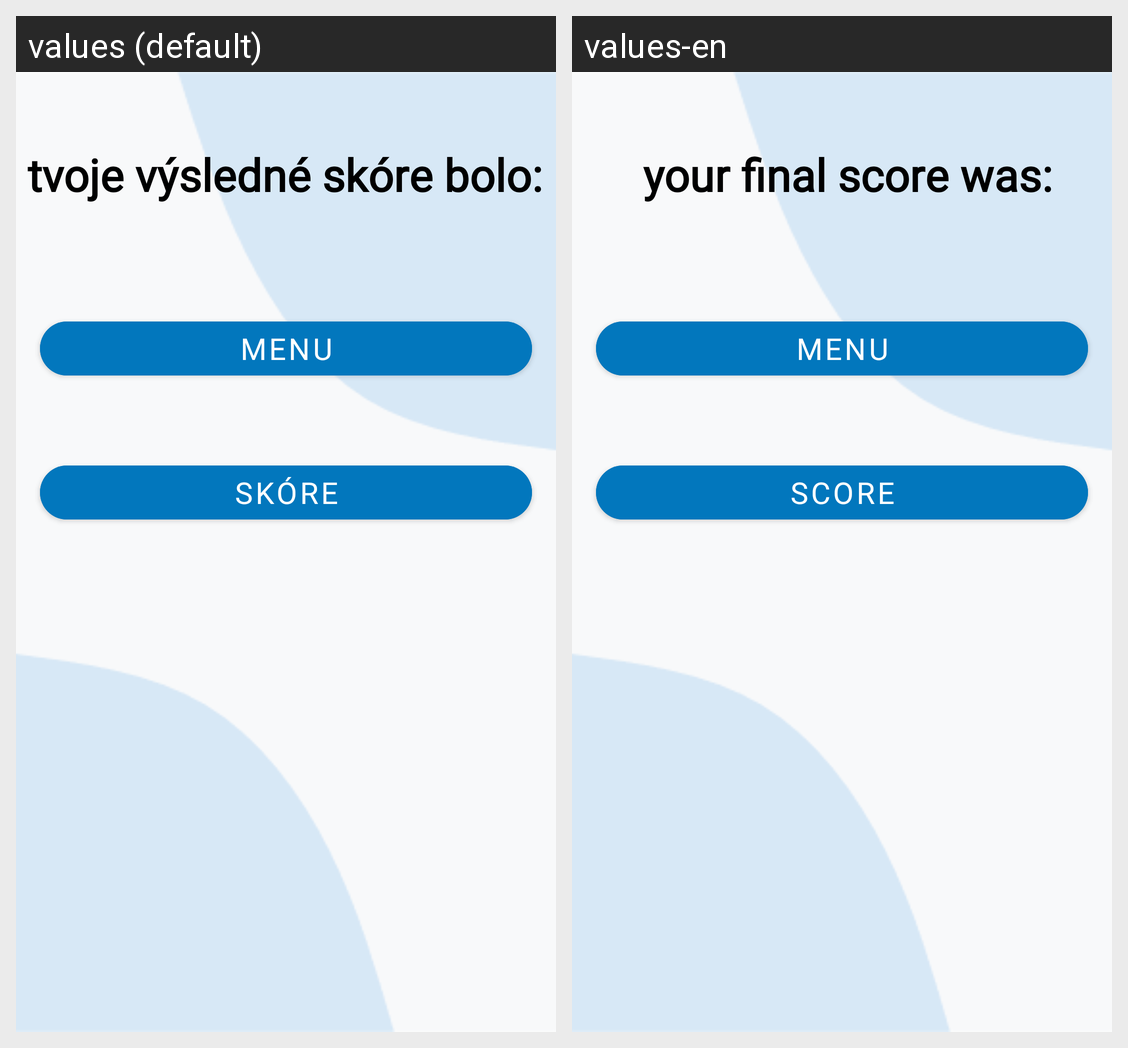

The same Android screen rendered under two of its app's locales, left to right. List the strings drawn on it with the default value and each locale's translation.
Android screen res/layout/fragment_koniec.xml rendered under 2 locales, left to right: values (default), values-en. Device: Nexus 5 (rendered at 1080×1920; each locale shown at half size, 540×960, under a caption strip naming it); theme Theme.SemestralnaPraca.NoActionBar.
Strings drawn on this screen, with the default value and each locale's value (text and hints the layout hard-codes, and strings that could not be matched under every locale, appear in the picture but are not listed):

score
  values: Skóre
  values-en: Score

menu
  values: Menu
  values-en: Menu

endText
  values: tvoje výsledné skóre bolo:
  values-en: your final score was:
